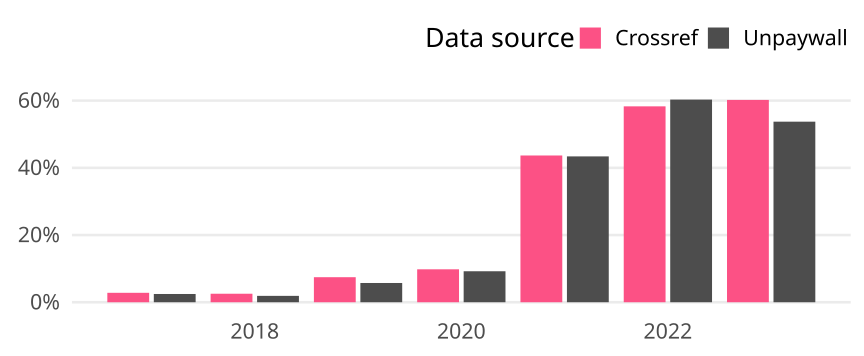

Data behind this chart, as committed beside it:
cr_year, cat, article_total, name, oa_articles, oa_share
2017, Germany, 285, Crossref, 8, 0.02807
2017, Germany, 285, Unpaywall, 7, 0.02456
2018, Germany, 316, Crossref, 8, 0.02532
2018, Germany, 316, Unpaywall, 6, 0.01899
2019, Germany, 349, Crossref, 26, 0.0745
2019, Germany, 349, Unpaywall, 20, 0.05731
2020, Germany, 347, Crossref, 34, 0.09798
2020, Germany, 347, Unpaywall, 32, 0.09222
2021, Germany, 371, Crossref, 162, 0.4367
2021, Germany, 371, Unpaywall, 161, 0.434
2022, Germany, 398, Crossref, 232, 0.5829
2022, Germany, 398, Unpaywall, 240, 0.603
2023, Germany, 201, Crossref, 121, 0.602
2023, Germany, 201, Unpaywall, 108, 0.5373
